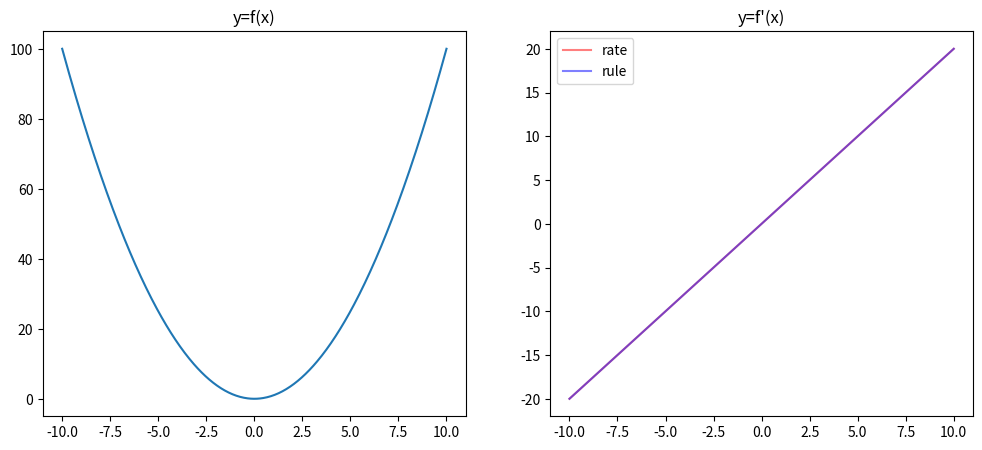

Write Python code to recreate this figure.
import numpy as np
import matplotlib.pyplot as plt

# Define function f(x)
def f(x):
    return x**2

# compute f(x) = x^2 for x=-10 to x=10
x = np.linspace(-10,10,500)
y = f(x)
# Plot f(x) on left half of the figure
fig = plt.figure(figsize=(12,5))
ax = fig.add_subplot(121)
ax.plot(x, y)
ax.set_title("y=f(x)")

# f'(x) using the rate of change
delta_x = 0.0001
y1 = (f(x+delta_x) - f(x))/delta_x
# f'(x) using the rule
y2 = 2 * x
# Plot f'(x) on right half of the figure
ax = fig.add_subplot(122)
ax.plot(x, y1, c="r", alpha=0.5, label="rate")
ax.plot(x, y2, c="b", alpha=0.5, label="rule")
ax.set_title("y=f'(x)")
ax.legend()

plt.show()